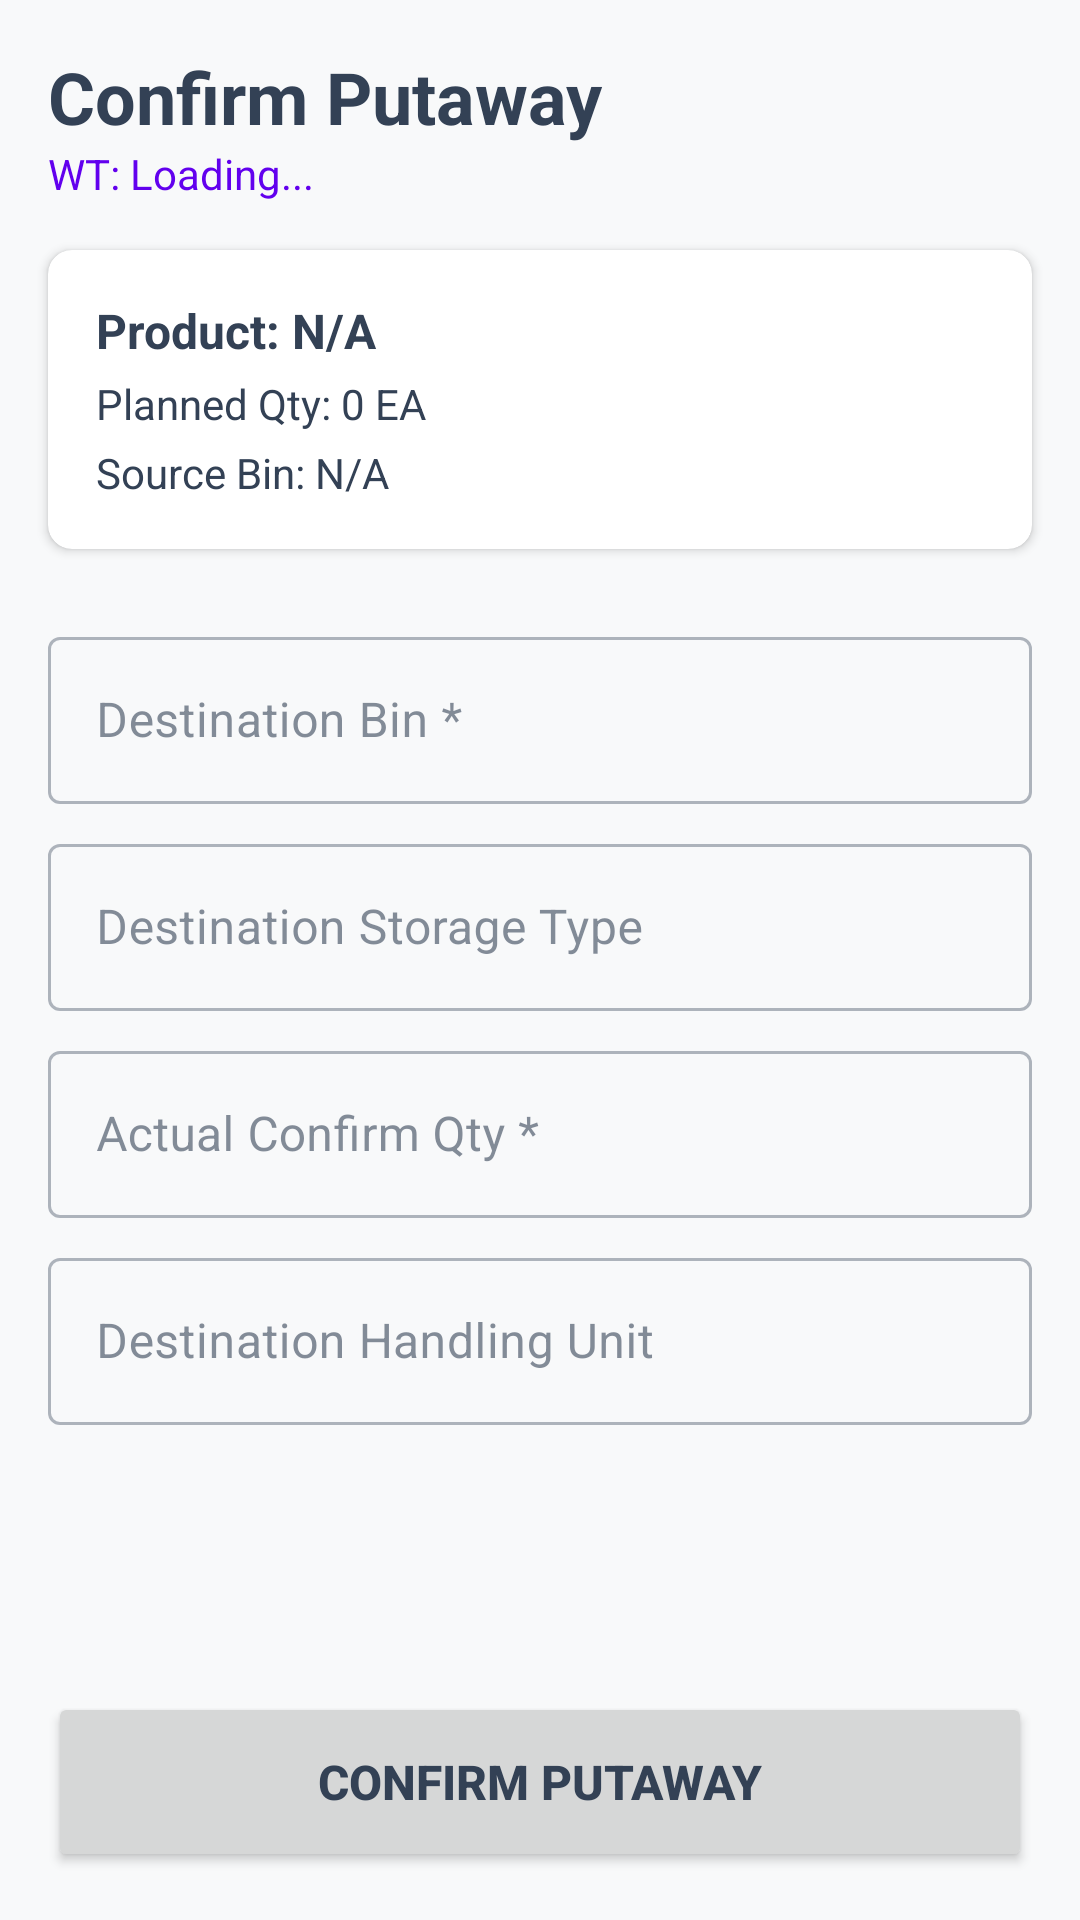

Write the Android layout XML for this screen, with the resource values it uses.
<!-- AndroidManifest.xml: application theme Theme.PRApp -->
<!-- res/layout/fragment_putaway.xml -->
<?xml version="1.0" encoding="utf-8"?>
<androidx.constraintlayout.widget.ConstraintLayout xmlns:android="http://schemas.android.com/apk/res/android"
    xmlns:app="http://schemas.android.com/apk/res-auto" android:layout_width="match_parent" android:layout_height="match_parent" android:background="#f8f9fa">

    <TextView android:id="@+id/text_title" android:layout_width="wrap_content" android:layout_height="wrap_content" android:text="Confirm Putaway" android:textSize="24sp" android:textStyle="bold" android:layout_margin="16dp" app:layout_constraintStart_toStartOf="parent" app:layout_constraintTop_toTopOf="parent" />

    <TextView android:id="@+id/text_subtitle" android:layout_width="wrap_content" android:layout_height="wrap_content" android:text="WT: Loading..." android:textSize="14sp" android:textColor="@color/design_default_color_primary" android:layout_marginStart="16dp" app:layout_constraintStart_toStartOf="parent" app:layout_constraintTop_toBottomOf="@id/text_title" />

    <com.google.android.material.card.MaterialCardView android:id="@+id/card_task_summary" android:layout_width="match_parent" android:layout_height="wrap_content" android:layout_marginHorizontal="16dp" android:layout_marginTop="16dp" app:cardCornerRadius="8dp" app:cardElevation="2dp" app:layout_constraintTop_toBottomOf="@id/text_subtitle">

        <LinearLayout android:layout_width="match_parent" android:layout_height="wrap_content" android:orientation="vertical" android:padding="16dp">

            <TextView android:id="@+id/text_product_summary" android:layout_width="wrap_content" android:layout_height="wrap_content" android:text="Product: N/A" android:textStyle="bold" android:textSize="16sp" />

            <TextView android:id="@+id/text_qty_summary" android:layout_width="wrap_content" android:layout_height="wrap_content" android:layout_marginTop="4dp" android:text="Planned Qty: 0 EA" />

            <TextView android:id="@+id/text_source_bin" android:layout_width="wrap_content" android:layout_height="wrap_content" android:layout_marginTop="4dp" android:text="Source Bin: N/A" />
        </LinearLayout>
    </com.google.android.material.card.MaterialCardView>

    <ScrollView android:layout_width="match_parent" android:layout_height="0dp" android:layout_marginTop="8dp" app:layout_constraintTop_toBottomOf="@id/card_task_summary" app:layout_constraintBottom_toTopOf="@id/btn_confirm">

        <LinearLayout android:layout_width="match_parent" android:layout_height="wrap_content" android:orientation="vertical" android:padding="16dp">

            <com.google.android.material.textfield.TextInputLayout android:layout_width="match_parent" android:layout_height="wrap_content" android:hint="Destination Bin *" style="@style/Widget.MaterialComponents.TextInputLayout.OutlinedBox">

                <com.google.android.material.textfield.TextInputEditText android:id="@+id/input_dest_bin" android:layout_width="match_parent" android:layout_height="wrap_content" android:inputType="text" android:textAllCaps="true" />
            </com.google.android.material.textfield.TextInputLayout>

            <com.google.android.material.textfield.TextInputLayout android:layout_width="match_parent" android:layout_height="wrap_content" android:layout_marginTop="8dp" android:hint="Destination Storage Type" style="@style/Widget.MaterialComponents.TextInputLayout.OutlinedBox">

                <com.google.android.material.textfield.TextInputEditText android:id="@+id/input_dest_type" android:layout_width="match_parent" android:layout_height="wrap_content" android:inputType="text" android:textAllCaps="true" />
            </com.google.android.material.textfield.TextInputLayout>

            <com.google.android.material.textfield.TextInputLayout android:layout_width="match_parent" android:layout_height="wrap_content" android:layout_marginTop="8dp" android:hint="Actual Confirm Qty *" style="@style/Widget.MaterialComponents.TextInputLayout.OutlinedBox">

                <com.google.android.material.textfield.TextInputEditText android:id="@+id/input_actual_qty" android:layout_width="match_parent" android:layout_height="wrap_content" android:inputType="numberDecimal" />
            </com.google.android.material.textfield.TextInputLayout>

            <com.google.android.material.textfield.TextInputLayout android:id="@+id/layout_exception_code" android:layout_width="match_parent" android:layout_height="wrap_content" android:layout_marginTop="8dp" android:hint="Exception Code *" android:visibility="gone" style="@style/Widget.MaterialComponents.TextInputLayout.OutlinedBox">

                <com.google.android.material.textfield.TextInputEditText android:id="@+id/input_exception_code" android:layout_width="match_parent" android:layout_height="wrap_content" android:inputType="text" android:textAllCaps="true" />
            </com.google.android.material.textfield.TextInputLayout>

            <TextView android:id="@+id/text_exception_code_helper" android:layout_width="match_parent" android:layout_height="wrap_content" android:text="Required because quantity or bin differs from plan" android:textSize="12sp" android:textColor="#F57C00" android:paddingStart="4dp" android:visibility="gone" />

            <com.google.android.material.textfield.TextInputLayout android:layout_width="match_parent" android:layout_height="wrap_content" android:layout_marginTop="8dp" android:hint="Destination Handling Unit" style="@style/Widget.MaterialComponents.TextInputLayout.OutlinedBox">

                <com.google.android.material.textfield.TextInputEditText android:id="@+id/input_dest_hu" android:layout_width="match_parent" android:layout_height="wrap_content" android:inputType="text" android:textAllCaps="true" />
            </com.google.android.material.textfield.TextInputLayout>

        </LinearLayout>
    </ScrollView>

    <ProgressBar android:id="@+id/progress_bar" android:layout_width="wrap_content" android:layout_height="wrap_content" android:visibility="gone" app:layout_constraintBottom_toBottomOf="parent" app:layout_constraintEnd_toEndOf="parent" app:layout_constraintStart_toStartOf="parent" app:layout_constraintTop_toTopOf="parent" />

    <Button android:id="@+id/btn_confirm" android:layout_width="match_parent" android:layout_height="60dp" android:layout_margin="16dp" android:text="CONFIRM PUTAWAY" android:textSize="16sp" android:textStyle="bold" app:layout_constraintBottom_toBottomOf="parent" />

</androidx.constraintlayout.widget.ConstraintLayout>
<!-- resources referenced by this layout -->
<resources>
  <style name="Theme.PRApp" parent="Theme.MaterialComponents.Light.NoActionBar">
          
          <item name="colorPrimary">@color/brand_blue</item>
          <item name="colorPrimaryVariant">@color/brand_dark_blue</item>
          <item name="colorOnPrimary">@color/white</item>
          <item name="colorSecondary">@color/brand_lime</item>
  
          
          <item name="android:windowBackground">@color/slate_50</item>
          <item name="colorSurface">@color/white</item>
          <item name="colorOnSurface">@color/slate_700</item>
          <item name="android:colorBackground">@color/slate_50</item>
          <item name="colorOnBackground">@color/slate_700</item>
  
          
          <item name="android:textColor">@color/slate_700</item>
          <item name="android:textColorHint">@color/slate_400</item>
          <item name="android:textColorPrimary">@color/slate_700</item>
          <item name="android:textColorSecondary">@color/slate_500</item>
  
          
          <item name="android:statusBarColor">@color/brand_dark_blue</item>
          <item name="android:navigationBarColor">@color/slate_50</item>
          <item name="android:windowLightStatusBar">false</item>
          <item name="android:windowLightNavigationBar">true</item>
      </style>
  <color name="brand_blue">#002957</color>
  <color name="brand_dark_blue">#003673</color>
  <color name="white">#FFFFFF</color>
  <color name="brand_lime">#84cc16</color>
  <color name="slate_50">#F8FAFC</color>
  <color name="slate_700">#334155</color>
  <color name="slate_400">#94A3B8</color>
  <color name="slate_500">#64748B</color>
</resources>
